Dataset: dataset-augmented (GitHub, niklasxiao/DataLabTrash). Classes: biological waste, cardboard, glass, metal, paper, plastic, trash.

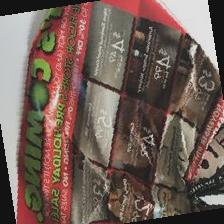
Label: paper

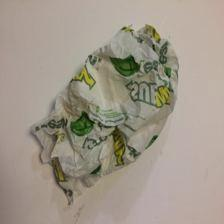
Label: trash

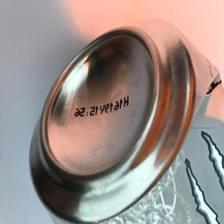
Label: metal

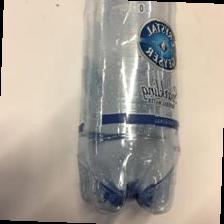
Label: plastic

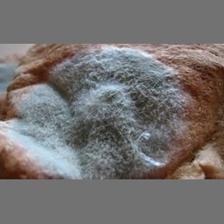
Label: biological waste

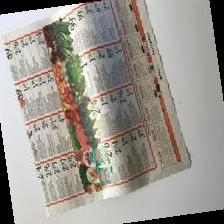
Label: paper
